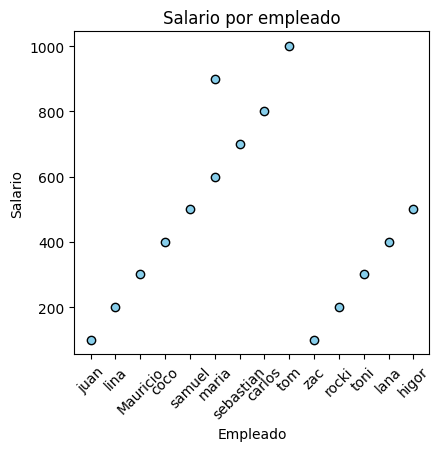
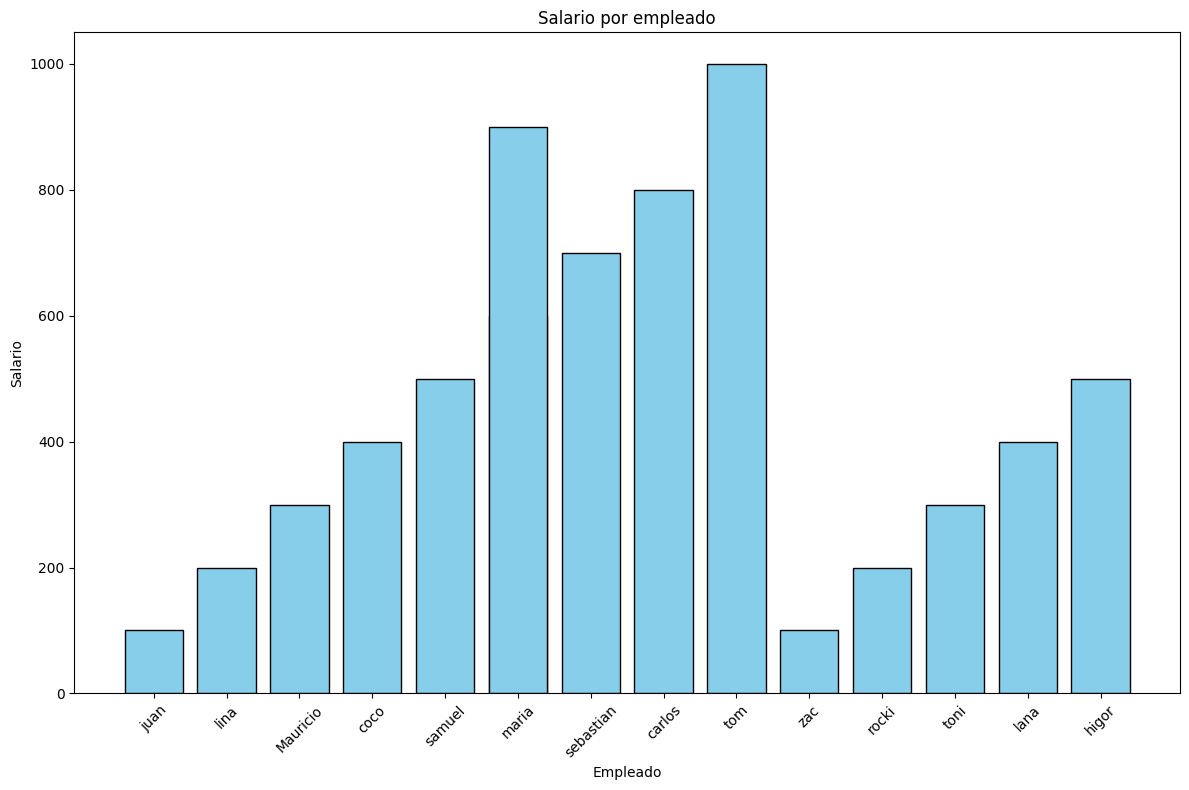

The matplotlib source for these figures, in order:
import pandas as pd
import matplotlib.pyplot as plt
import seaborn as sb
import numpy as np


datos = {
    "nombre": ["juan","lina","Mauricio","coco","samuel","maria","sebastian",
               "carlos","maria","tom","zac","rocki","toni","lana","higor"],
    "edad": [23,24,30,17,20,90,17,17,28,34,45,32,43,21,38],
    "ciudad": ["mosquera","bogota","bucaramanga","mosquera","mosquera","mosquera",
               "Peru","bucaramanga","bucaramanga","bucaramanga","bucaramanga",
               "bucaramanga","bucaramanga","bucaramanga","bucaramanga"],
    "salario": [100,200,300,400,500,600,700,800,900,1000,100,200,300,400,500],
}


df = pd.DataFrame(datos)


plt.style.use("default")
sb.set_palette("husl")


plt.figure(figsize=(12, 8))

plt.subplot(2, 3, 1)
plt.scatter(df['nombre'], df['salario'],
            color='skyblue', edgecolor='black')
plt.title('Salario por empleado')
plt.xlabel('Empleado')
plt.ylabel('Salario')
plt.xticks(rotation=45)


plt.tight_layout()
plt.show()

df = pd.DataFrame(datos)

# Estilo
plt.style.use("default")
sb.set_palette("husl")

# Gráfico de barras
plt.figure(figsize=(12, 8))
plt.bar(df['nombre'], df['salario'], color="skyblue", edgecolor="black")

# Títulos y etiquetas
plt.title("Salario por empleado")
plt.xlabel("Empleado")
plt.ylabel("Salario")
plt.xticks(rotation=45)

# Mostrar
plt.tight_layout()
plt.show()





